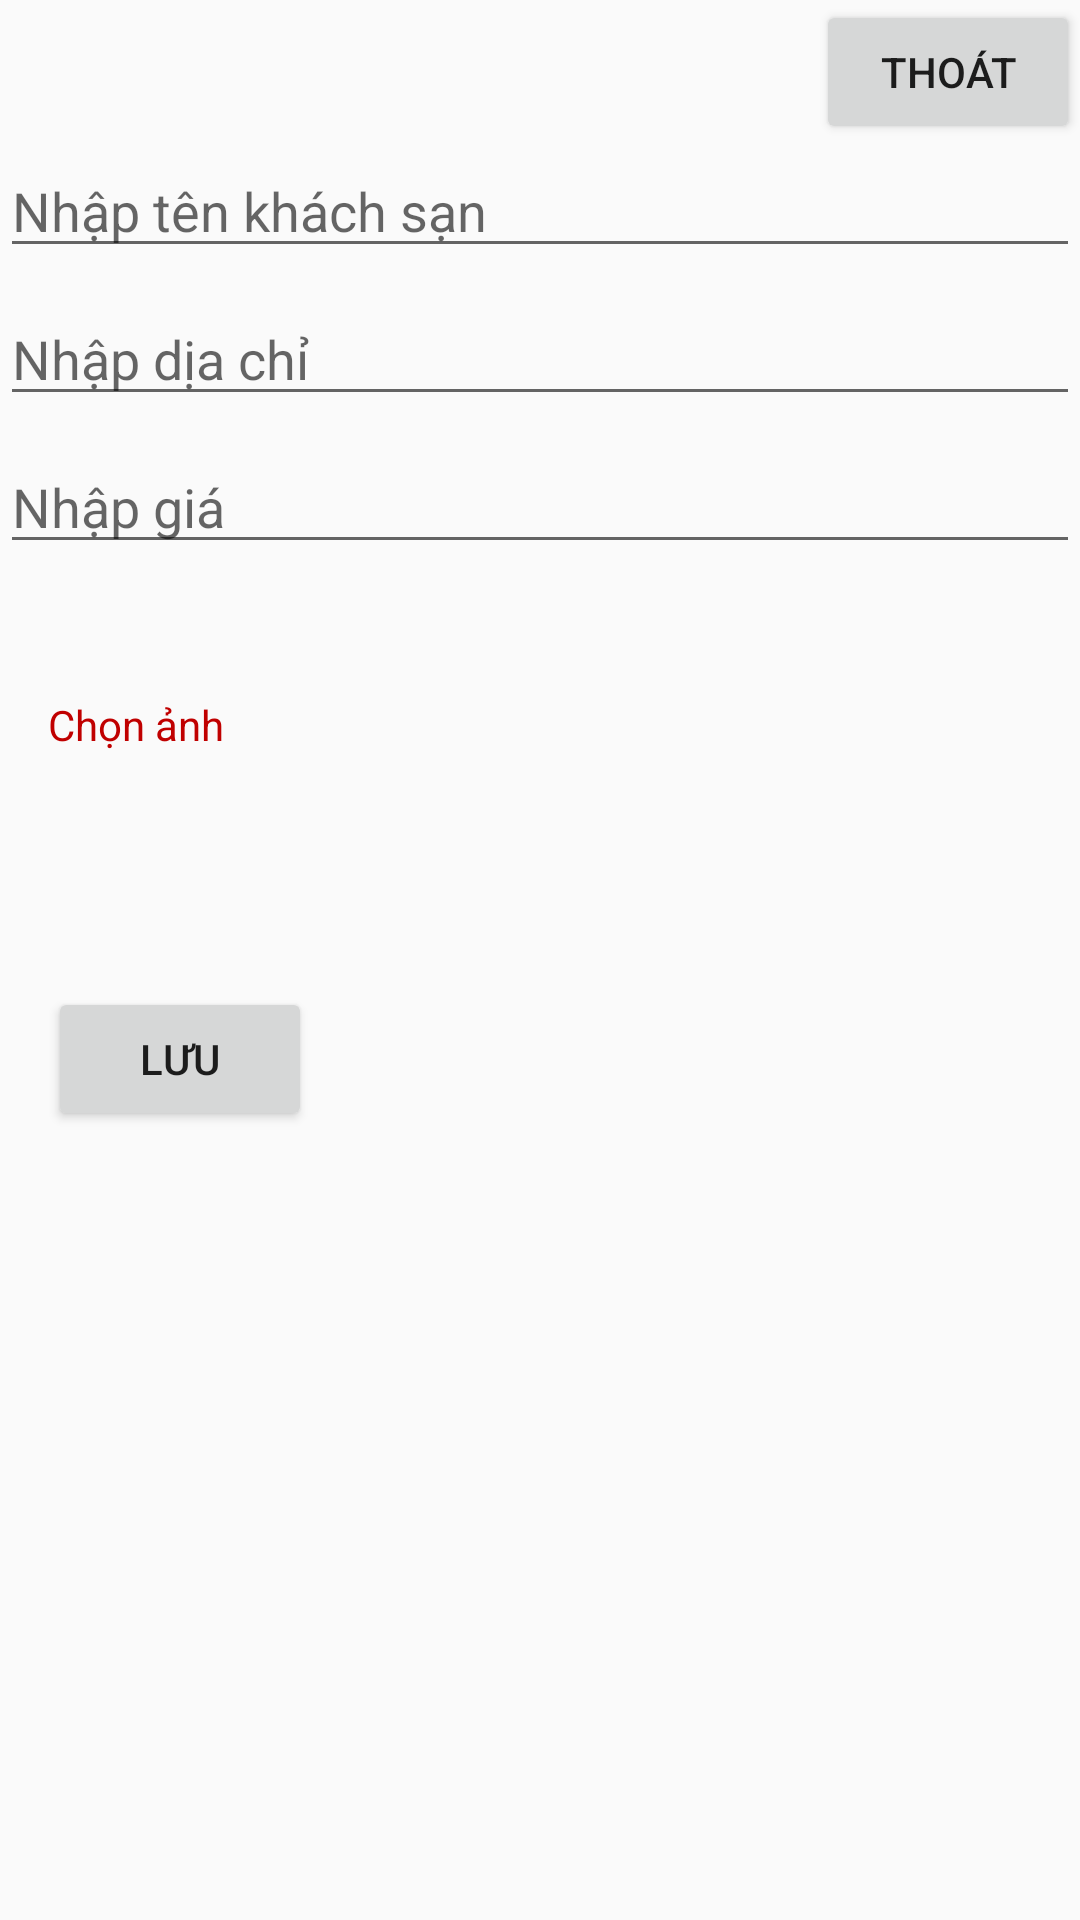

Layout XML and referenced resources for this Android screen:
<!-- AndroidManifest.xml: application theme Theme.FindHoTel -->
<!-- res/layout/activity_crud.xml -->
<?xml version="1.0" encoding="utf-8"?>
<androidx.constraintlayout.widget.ConstraintLayout xmlns:android="http://schemas.android.com/apk/res/android"
    xmlns:app="http://schemas.android.com/apk/res-auto"
    xmlns:tools="http://schemas.android.com/tools"
    android:layout_width="match_parent"
    android:layout_height="match_parent"
    tools:context=".CrudActivity">

    <Button
        android:id="@+id/btn_Thoat"
        android:layout_width="wrap_content"
        android:layout_height="wrap_content"
        android:text="Thoát"
        app:layout_constraintEnd_toEndOf="parent"
        app:layout_constraintTop_toTopOf="parent" />

    <EditText
        android:id="@+id/edit_NhapTenKachSan"
        android:layout_width="0dp"
        android:layout_height="wrap_content"
        android:ems="10"
        android:hint="Nhập tên khách sạn"
        android:inputType="textPersonName"
        app:layout_constraintEnd_toEndOf="parent"
        app:layout_constraintHorizontal_bias="0.0"
        app:layout_constraintStart_toStartOf="parent"
        app:layout_constraintTop_toBottomOf="@+id/btn_Thoat" />

    <EditText
        android:id="@+id/edit_NhapDiaChi"
        android:layout_width="0dp"
        android:layout_height="wrap_content"
        android:layout_marginTop="8dp"
        android:ems="10"
        android:hint="Nhập dịa chỉ"
        android:inputType="textPersonName"
        app:layout_constraintEnd_toEndOf="parent"
        app:layout_constraintStart_toStartOf="parent"
        app:layout_constraintTop_toBottomOf="@+id/edit_NhapTenKachSan" />

    <EditText
        android:id="@+id/edit_NhapGia"
        android:layout_width="0dp"
        android:layout_height="wrap_content"
        android:layout_marginTop="8dp"
        android:ems="10"
        android:hint="Nhập giá"
        android:inputType="textPersonName"
        app:layout_constraintEnd_toEndOf="parent"
        app:layout_constraintStart_toStartOf="parent"
        app:layout_constraintTop_toBottomOf="@+id/edit_NhapDiaChi" />

    <Button
        android:id="@+id/btn_Luu"
        android:layout_width="wrap_content"
        android:layout_height="wrap_content"
        android:layout_marginTop="24dp"
        android:text="Lưu"
        app:layout_constraintStart_toStartOf="@+id/imgBtn_Camera"
        app:layout_constraintTop_toBottomOf="@+id/imgBtn_Camera" />

    <ImageView
        android:id="@+id/image_Hinh"
        android:layout_width="200dp"
        android:layout_height="200dp"
        android:adjustViewBounds="false"
        app:layout_constraintBottom_toBottomOf="@+id/imgBtn_Camera"
        app:layout_constraintEnd_toEndOf="parent"
        app:layout_constraintHorizontal_bias="0.496"
        app:layout_constraintStart_toEndOf="@+id/imgBtn_Camera"
        app:layout_constraintTop_toTopOf="@+id/textView19"
        app:layout_constraintVertical_bias="0.19"
        tools:srcCompat="@drawable/hinh01" />

    <ImageButton
        android:id="@+id/imgBtn_Camera"
        android:layout_width="50dp"
        android:layout_height="50dp"
        android:layout_marginTop="4dp"
        android:background="@null"
        android:scaleType="fitXY"
        app:layout_constraintStart_toStartOf="@+id/textView19"
        app:layout_constraintTop_toBottomOf="@+id/textView19"
        app:srcCompat="@drawable/camera" />

    <TextView
        android:id="@+id/textView19"
        android:layout_width="wrap_content"
        android:layout_height="wrap_content"
        android:layout_marginStart="16dp"
        android:layout_marginTop="44dp"
        android:text="Chọn ảnh"
        android:textColor="#C00000"
        app:layout_constraintStart_toStartOf="parent"
        app:layout_constraintTop_toBottomOf="@+id/edit_NhapGia" />

</androidx.constraintlayout.widget.ConstraintLayout>
<!-- resources referenced by this layout -->
<resources>
  <style name="Theme.FindHoTel" parent="Theme.AppCompat.Light.DarkActionBar">
          
          <item name="colorPrimary">@color/purple_500</item>
          <item name="colorPrimaryVariant">@color/purple_700</item>
          <item name="colorOnPrimary">@color/white</item>
          
          <item name="colorSecondary">@color/teal_200</item>
          <item name="colorSecondaryVariant">@color/teal_700</item>
          <item name="colorOnSecondary">@color/black</item>
          
          <item name="android:statusBarColor" tools:targetApi="l">?attr/colorPrimaryVariant</item>
          
      </style>
  <!-- not gathered from this repository: default colours our renderer supplied (Android Studio template values) -->
  <color name="purple_500">#FF6200EE</color>
  <color name="purple_700">#FF3700B3</color>
  <color name="teal_200">#FF03DAC5</color>
  <color name="teal_700">#FF018786</color>
  <color name="black">#FF000000</color>
  <color name="white">#FFFFFFFF</color>
</resources>
